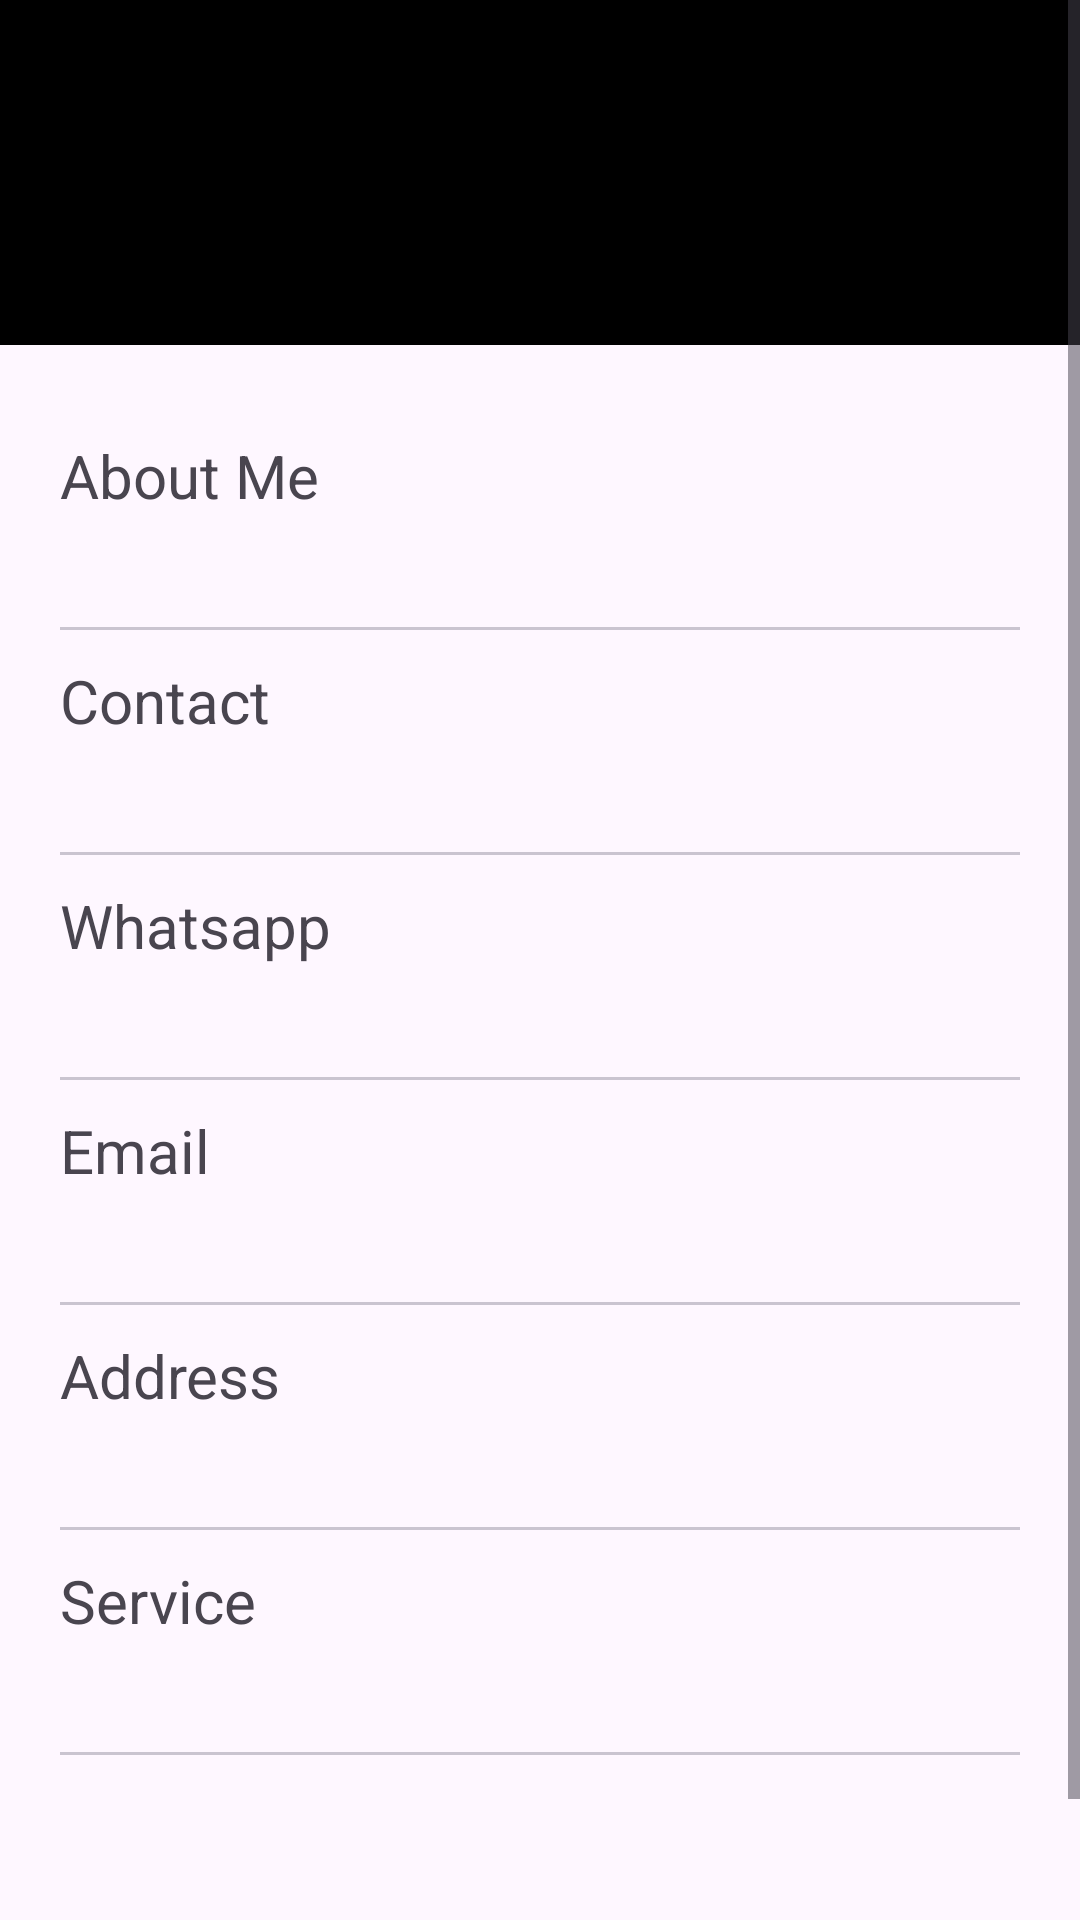

The Android layout XML behind this screen, and the referenced resources:
<!-- AndroidManifest.xml: application theme Theme.Digitalcard -->
<!-- res/layout/activity_editdata.xml -->
<?xml version="1.0" encoding="utf-8"?>
<ScrollView xmlns:android="http://schemas.android.com/apk/res/android"    xmlns:tools="http://schemas.android.com/tools"    xmlns:app="http://schemas.android.com/apk/res-auto"    android:id="@+id/main"    android:layout_width="match_parent"    android:layout_height="match_parent"    tools:context=".EditDataScreen">    <RelativeLayout        android:id="@+id/mainRelative"        android:layout_width="match_parent"        android:layout_height="wrap_content">        <RelativeLayout            android:layout_width="match_parent"            android:layout_height="wrap_content"            android:background="@color/black"            android:id="@+id/ContentRelative">            <androidx.appcompat.widget.AppCompatImageView                android:id="@+id/profile_image"                android:layout_width="95dp"                android:layout_height="95dp"                android:src="@drawable/userprofile"                android:layout_marginTop="20dp"                android:foregroundGravity="center"                android:layout_centerInParent="true"                app:civ_border_width="0dp"                app:civ_border_color="#FF000000"/>        </RelativeLayout>        <LinearLayout            android:layout_width="wrap_content"            android:layout_height="wrap_content"            android:id="@+id/ContentLinear"            android:layout_marginTop="20dp"            android:layout_centerInParent="true"            android:layout_below="@id/ContentRelative"            android:orientation="horizontal">                    </LinearLayout>        <LinearLayout            android:layout_width="match_parent"            android:layout_height="wrap_content"            android:layout_below="@id/ContentLinear"            android:id="@+id/LinearLayout"            android:orientation="vertical">            <TextView                android:id="@+id/AboutTextView"                android:layout_width="wrap_content"                android:layout_height="wrap_content"                android:text="About Me"                android:textSize="20sp"                android:layout_marginTop="10dp"                android:layout_marginStart="20dp" />            <TextView                android:layout_width="wrap_content"                android:layout_height="wrap_content"                android:id="@+id/userAboutTextView"                android:text=" "                android:textSize="20sp"                android:layout_marginTop="10dp"                android:layout_marginStart="20dp" />            <com.google.android.material.divider.MaterialDivider                android:id="@+id/Divider3"                android:layout_width="match_parent"                android:layout_height="wrap_content"                android:layout_below="@id/userAboutTextView"                android:background="@color/black"                android:layout_marginHorizontal="20dp"/>            <TextView                android:id="@+id/contactTextView"                android:layout_width="wrap_content"                android:layout_height="wrap_content"                android:text="Contact"                android:textSize="20sp"                android:layout_marginTop="10dp"                android:layout_marginStart="20dp" />            <TextView                android:layout_width="wrap_content"                android:layout_height="wrap_content"                android:id="@+id/userContactTextView"                android:text=" "                android:textSize="20sp"                android:layout_marginTop="10dp"                android:layout_marginStart="20dp" />            <com.google.android.material.divider.MaterialDivider                android:id="@+id/Divider4"                android:layout_width="match_parent"                android:layout_height="wrap_content"                android:layout_below="@id/userContactTextView"                android:background="@color/black"                android:layout_marginHorizontal="20dp"/>            <TextView                android:id="@+id/WhatsappTextView"                android:layout_width="wrap_content"                android:layout_height="wrap_content"                android:text="Whatsapp"                android:textSize="20sp"                android:layout_marginTop="10dp"                android:layout_marginStart="20dp" />            <TextView                android:layout_width="wrap_content"                android:layout_height="wrap_content"                android:id="@+id/userWhatsappTextView"                android:text=" "                android:textSize="20sp"                android:layout_marginTop="10dp"                android:layout_marginStart="20dp" />            <com.google.android.material.divider.MaterialDivider                android:id="@+id/Divider5"                android:layout_width="match_parent"                android:layout_height="wrap_content"                android:layout_below="@id/userWhatsappTextView"                android:background="@color/black"                android:layout_marginHorizontal="20dp"/>            <TextView                android:id="@+id/EmailTextView"                android:layout_width="wrap_content"                android:layout_height="wrap_content"                android:text="Email"                android:textSize="20sp"                android:layout_marginTop="10dp"                android:layout_marginStart="20dp" />            <TextView                android:layout_width="wrap_content"                android:layout_height="wrap_content"                android:id="@+id/userEmailTextView"                android:text=" "                android:textSize="20sp"                android:layout_marginTop="10dp"                android:layout_marginStart="20dp" />            <com.google.android.material.divider.MaterialDivider                android:id="@+id/Divider6"                android:layout_width="match_parent"                android:layout_height="wrap_content"                android:layout_below="@id/userEmailTextView"                android:background="@color/black"                android:layout_marginHorizontal="20dp"/>            <TextView                android:id="@+id/AddressTextView"                android:layout_width="wrap_content"                android:layout_height="wrap_content"                android:text="Address"                android:textSize="20sp"                android:layout_marginTop="10dp"                android:layout_marginStart="20dp" />            <TextView                android:layout_width="wrap_content"                android:layout_height="wrap_content"                android:id="@+id/userAddressTextView"                android:text=" "                android:textSize="20sp"                android:layout_marginTop="10dp"                android:layout_marginStart="20dp" />            <com.google.android.material.divider.MaterialDivider                android:id="@+id/Divider7"                android:layout_width="match_parent"                android:layout_height="wrap_content"                android:layout_below="@id/userAddressTextView"                android:background="@color/black"                android:layout_marginHorizontal="20dp"/>            <TextView                android:id="@+id/ServiceTextView"                android:layout_width="wrap_content"                android:layout_height="wrap_content"                android:text="Service"                android:textSize="20sp"                android:layout_marginTop="10dp"                android:layout_marginStart="20dp" />            <TextView                android:layout_width="wrap_content"                android:layout_height="wrap_content"                android:id="@+id/userServiceTextView"                android:text=" "                android:textSize="20sp"                android:layout_marginTop="10dp"                android:layout_marginStart="20dp" />            <com.google.android.material.divider.MaterialDivider                android:id="@+id/Divider8"                android:layout_width="match_parent"                android:layout_height="wrap_content"                android:layout_below="@id/userServiceTextView"                android:background="@color/black"                android:layout_marginHorizontal="20dp"/>            <Button                android:layout_width="wrap_content"                android:layout_height="wrap_content"                android:textAlignment="center"                android:text="submit"                android:layout_gravity="center"                android:layout_marginTop="50dp"/>        </LinearLayout>    </RelativeLayout></ScrollView>
<!-- resources referenced by this layout -->
<resources>
  <color name="black">#FF000000</color>
  <!-- drawable location1: png bitmap (drawable, 2464 bytes) -->
  <!-- drawable message: png bitmap (drawable, 2719 bytes) -->
  <style name="Theme.Digitalcard" parent="Base.Theme.Digitalcard" />
  <style name="Base.Theme.Digitalcard" parent="Theme.Material3.DayNight.NoActionBar">
          
          
      </style>
</resources>
